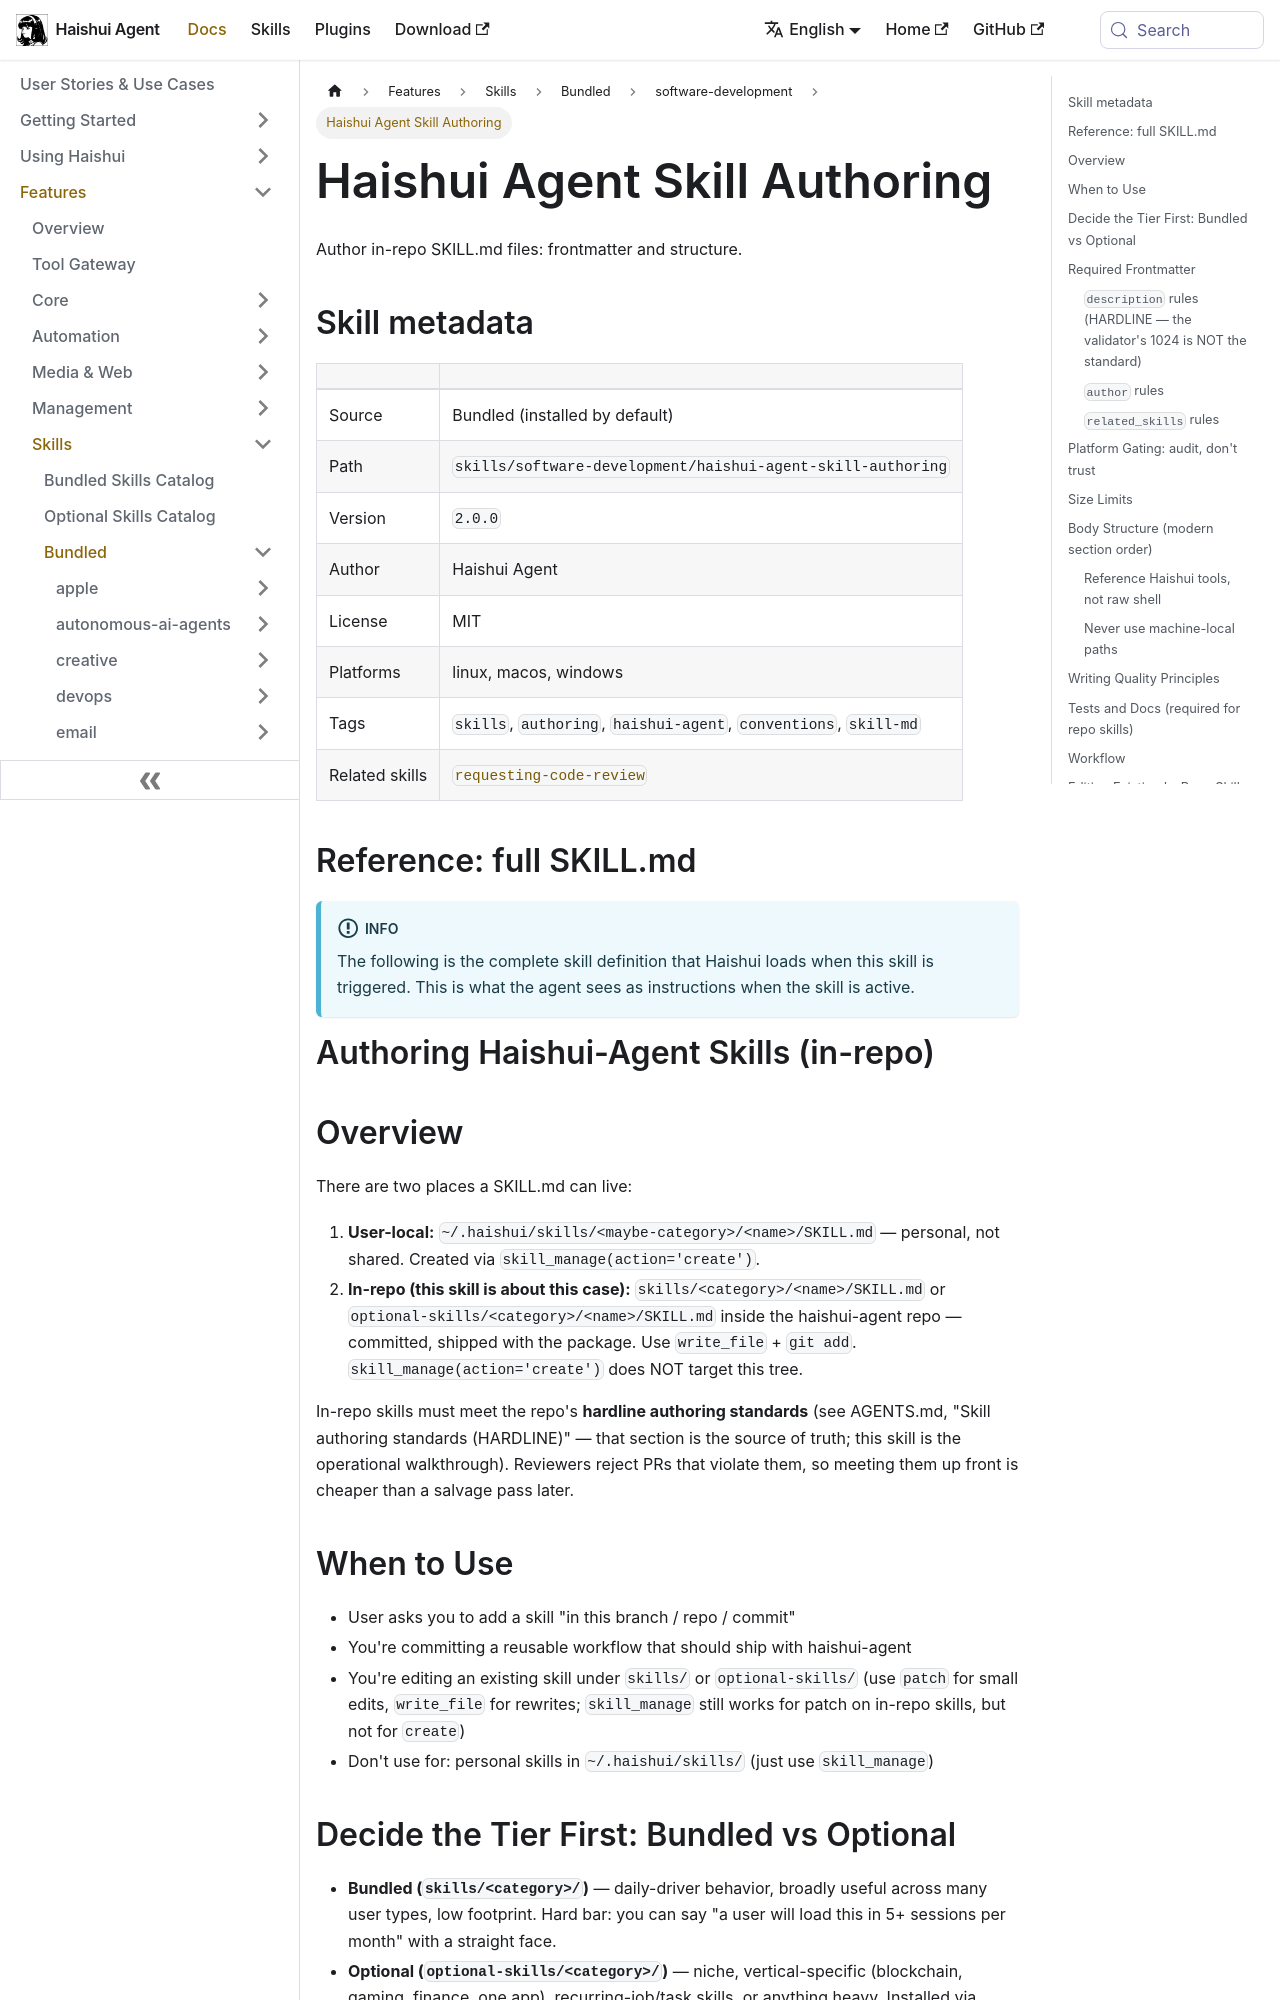

repository: aiqinghaiwork163/haishui-agent · page: docs/user-guide/skills/bundled/software-development/software-development-haishui-agent-skill-authoring/index.html · generator: docusaurus

---
title: "Haishui Agent Skill Authoring — Author in-repo SKILL.md files: frontmatter and structure"
sidebar_label: "Haishui Agent Skill Authoring"
description: "Author in-repo SKILL.md files: frontmatter and structure"
---

{/* This page is auto-generated from the skill's SKILL.md by website/scripts/generate-skill-docs.py. Edit the source SKILL.md, not this page. */}

# Haishui Agent Skill Authoring

Author in-repo SKILL.md files: frontmatter and structure.

## Skill metadata

| | |
|---|---|
| Source | Bundled (installed by default) |
| Path | `skills/software-development/haishui-agent-skill-authoring` |
| Version | `2.0.0` |
| Author | Haishui Agent |
| License | MIT |
| Platforms | linux, macos, windows |
| Tags | `skills`, `authoring`, `haishui-agent`, `conventions`, `skill-md` |
| Related skills | [`requesting-code-review`](../../bundled/software-development/software-development-requesting-code-review.md) |

## Reference: full SKILL.md

:::info
The following is the complete skill definition that Haishui loads when this skill is triggered. This is what the agent sees as instructions when the skill is active.
:::

# Authoring Haishui-Agent Skills (in-repo)

## Overview

There are two places a SKILL.md can live:

1. **User-local:** `~/.haishui/skills/<maybe-category>/<name>/SKILL.md` — personal, not shared. Created via `skill_manage(action='create')`.
2. **In-repo (this skill is about this case):** `skills/<category>/<name>/SKILL.md` or `optional-skills/<category>/<name>/SKILL.md` inside the haishui-agent repo — committed, shipped with the package. Use `write_file` + `git add`. `skill_manage(action='create')` does NOT target this tree.

In-repo skills must meet the repo's **hardline authoring standards** (see AGENTS.md, "Skill authoring standards (HARDLINE)" — that section is the source of truth; this skill is the operational walkthrough). Reviewers reject PRs that violate them, so meeting them up front is cheaper than a salvage pass later.

## When to Use

- User asks you to add a skill "in this branch / repo / commit"
- You're committing a reusable workflow that should ship with haishui-agent
- You're editing an existing skill under `skills/` or `optional-skills/` (use `patch` for small edits, `write_file` for rewrites; `skill_manage` still works for patch on in-repo skills, but not for `create`)
- Don't use for: personal skills in `~/.haishui/skills/` (just use `skill_manage`)
